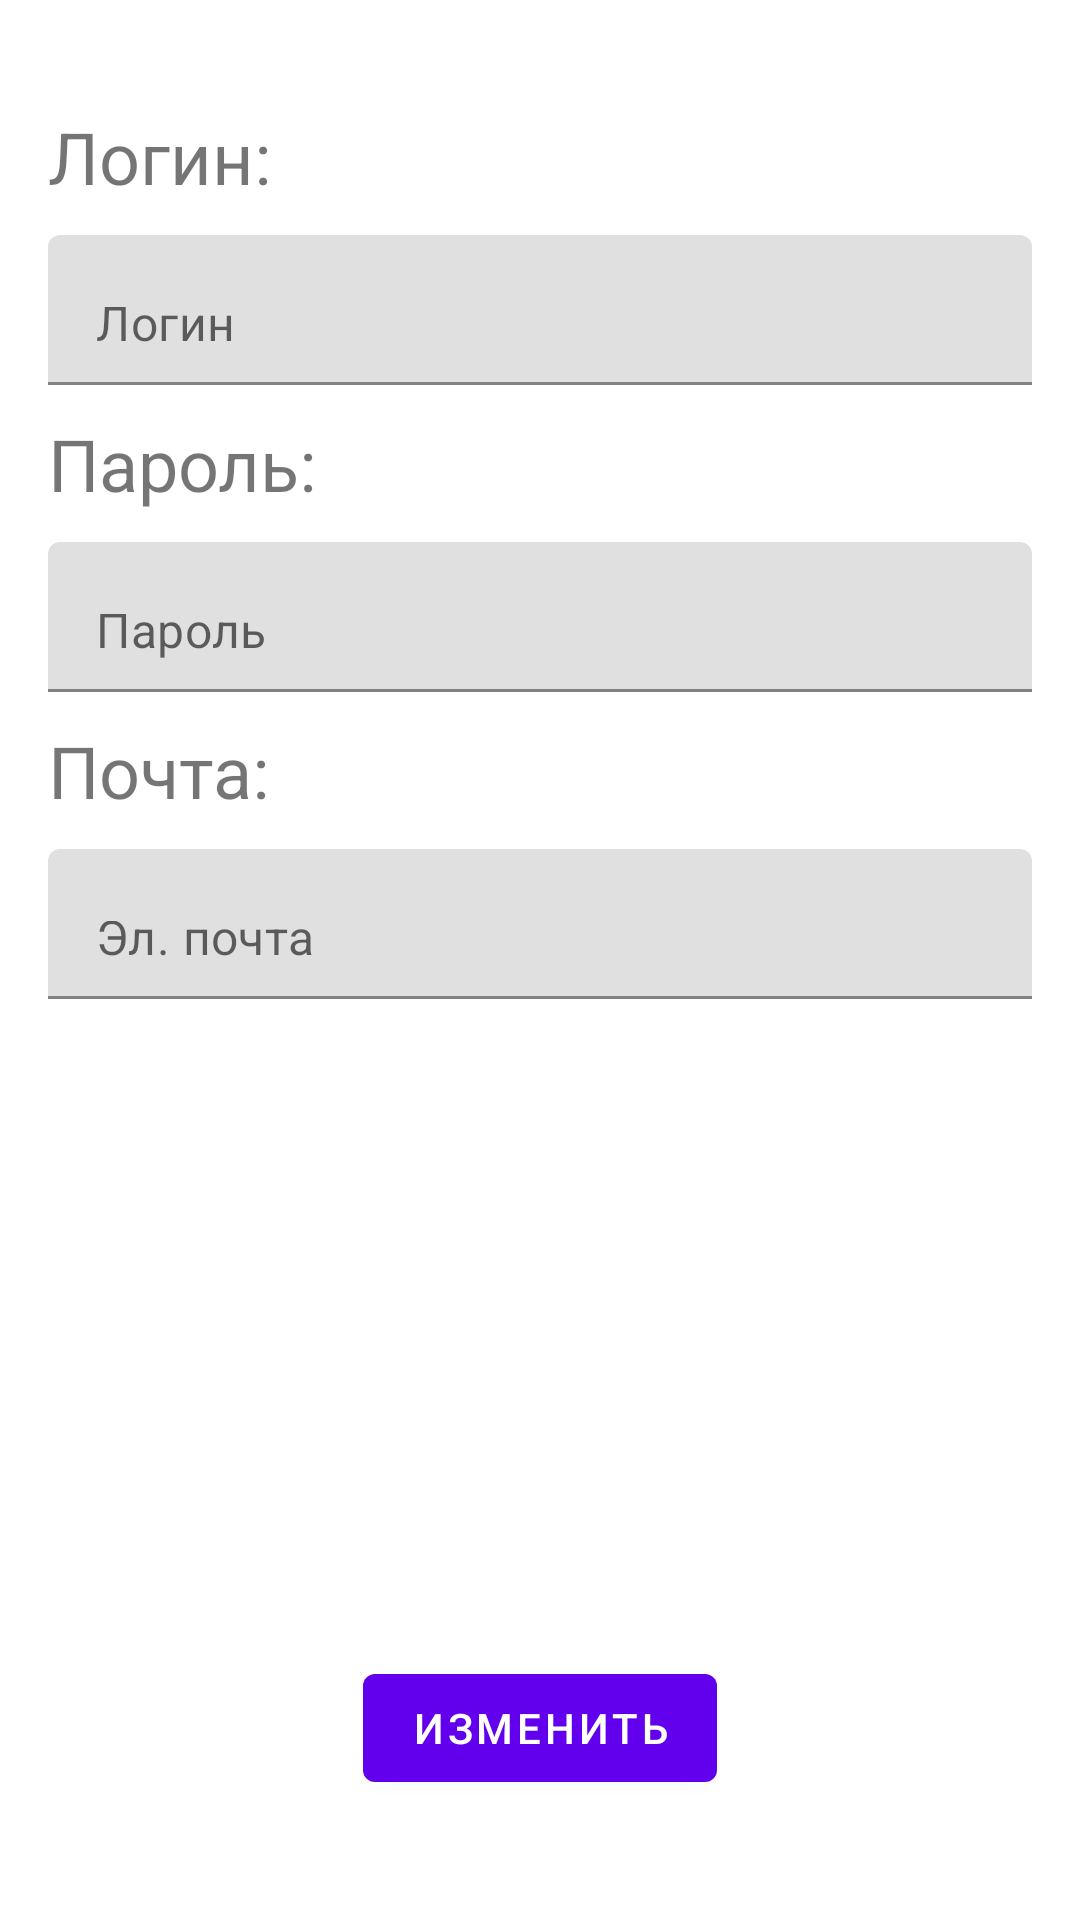

Layout XML and referenced resources for this Android screen:
<!-- AndroidManifest.xml: activity theme Theme.MobileClient.NoActionBar -->
<!-- res/layout/activity_profile.xml -->
<?xml version="1.0" encoding="utf-8"?>
<androidx.constraintlayout.widget.ConstraintLayout xmlns:android="http://schemas.android.com/apk/res/android"
    xmlns:app="http://schemas.android.com/apk/res-auto"
    xmlns:tools="http://schemas.android.com/tools"
    android:layout_width="match_parent"
    android:layout_height="match_parent"
    tools:context=".core.ProfileActivity">

    <Button
        android:id="@+id/button_change"
        android:layout_width="wrap_content"
        android:layout_height="wrap_content"
        android:layout_marginStart="140dp"
        android:layout_marginEnd="140dp"
        android:layout_marginBottom="40dp"
        android:text="@string/change"
        app:layout_constraintBottom_toBottomOf="parent"
        app:layout_constraintEnd_toEndOf="parent"
        app:layout_constraintStart_toStartOf="parent" />

    <TextView
        android:id="@+id/textView4"
        android:layout_width="wrap_content"
        android:layout_height="wrap_content"
        android:layout_marginStart="16dp"
        android:layout_marginTop="36dp"
        android:text="@string/loginDots"
        android:textSize="24sp"
        app:layout_constraintStart_toStartOf="parent"
        app:layout_constraintTop_toTopOf="parent" />

    <TextView
        android:id="@+id/textView5"
        android:layout_width="wrap_content"
        android:layout_height="wrap_content"
        android:layout_marginStart="16dp"
        android:layout_marginTop="10dp"
        android:text="@string/passDots"
        android:textSize="24sp"
        app:layout_constraintStart_toStartOf="parent"
        app:layout_constraintTop_toBottomOf="@+id/login_layout" />

    <TextView
        android:id="@+id/textView6"
        android:layout_width="wrap_content"
        android:layout_height="wrap_content"
        android:layout_marginStart="16dp"
        android:layout_marginTop="10dp"
        android:text="@string/emailDots"
        android:textSize="24sp"
        app:layout_constraintStart_toStartOf="parent"
        app:layout_constraintTop_toBottomOf="@+id/password_layout" />

    <com.google.android.material.textfield.TextInputLayout
        android:id="@+id/login_layout"
        android:layout_width="0dp"
        android:layout_height="50dp"
        android:layout_marginStart="16dp"
        android:layout_marginTop="10dp"
        android:layout_marginEnd="16dp"
        app:hintEnabled="false"
        app:layout_constraintEnd_toEndOf="parent"
        app:layout_constraintStart_toStartOf="parent"
        app:layout_constraintTop_toBottomOf="@+id/textView4">

        <com.google.android.material.textfield.TextInputEditText
            android:layout_width="match_parent"
            android:layout_height="wrap_content"
            android:hint="@string/loginHint"
            android:id="@+id/et_login"/>

    </com.google.android.material.textfield.TextInputLayout>

    <com.google.android.material.textfield.TextInputLayout
        android:id="@+id/password_layout"
        android:layout_width="0dp"
        android:layout_height="50dp"
        android:layout_marginStart="16dp"
        android:layout_marginTop="10dp"
        android:layout_marginEnd="16dp"
        app:hintEnabled="false"
        app:layout_constraintEnd_toEndOf="parent"
        app:layout_constraintStart_toStartOf="parent"
        app:layout_constraintTop_toBottomOf="@+id/textView5">

        <com.google.android.material.textfield.TextInputEditText
            android:layout_width="match_parent"
            android:layout_height="wrap_content"
            android:hint="@string/passHint" />
    </com.google.android.material.textfield.TextInputLayout>

    <com.google.android.material.textfield.TextInputLayout
        android:id="@+id/email_layout"
        android:layout_width="0dp"
        android:layout_height="50dp"
        android:layout_marginStart="16dp"
        android:layout_marginTop="10dp"
        android:layout_marginEnd="16dp"
        app:hintEnabled="false"
        app:layout_constraintEnd_toEndOf="parent"
        app:layout_constraintStart_toStartOf="parent"
        app:layout_constraintTop_toBottomOf="@+id/textView6">

        <com.google.android.material.textfield.TextInputEditText
            android:layout_width="match_parent"
            android:layout_height="wrap_content"
            android:hint="@string/email"
            android:id="@+id/et_email"/>
    </com.google.android.material.textfield.TextInputLayout>

    <TextView
        android:id="@+id/tv_error"
        android:layout_width="0dp"
        android:layout_height="wrap_content"
        android:layout_margin="28dp"
        android:gravity="center"
        android:textSize="20sp"
        android:visibility="invisible"
        app:layout_constraintBottom_toTopOf="@+id/button_change"
        app:layout_constraintEnd_toEndOf="parent"
        app:layout_constraintStart_toStartOf="parent" />

</androidx.constraintlayout.widget.ConstraintLayout>
<!-- resources referenced by this layout -->
<resources>
  <string name="change">Изменить</string>
  <string name="email">Эл. почта</string>
  <string name="emailDots">Почта:</string>
  <string name="loginDots">Логин:</string>
  <string name="loginHint">Логин</string>
  <string name="passDots">Пароль:</string>
  <string name="passHint">Пароль</string>
  <style name="Theme.MobileClient.NoActionBar">
          <item name="windowActionBar">false</item>
          <item name="windowNoTitle">true</item>
      </style>
</resources>
